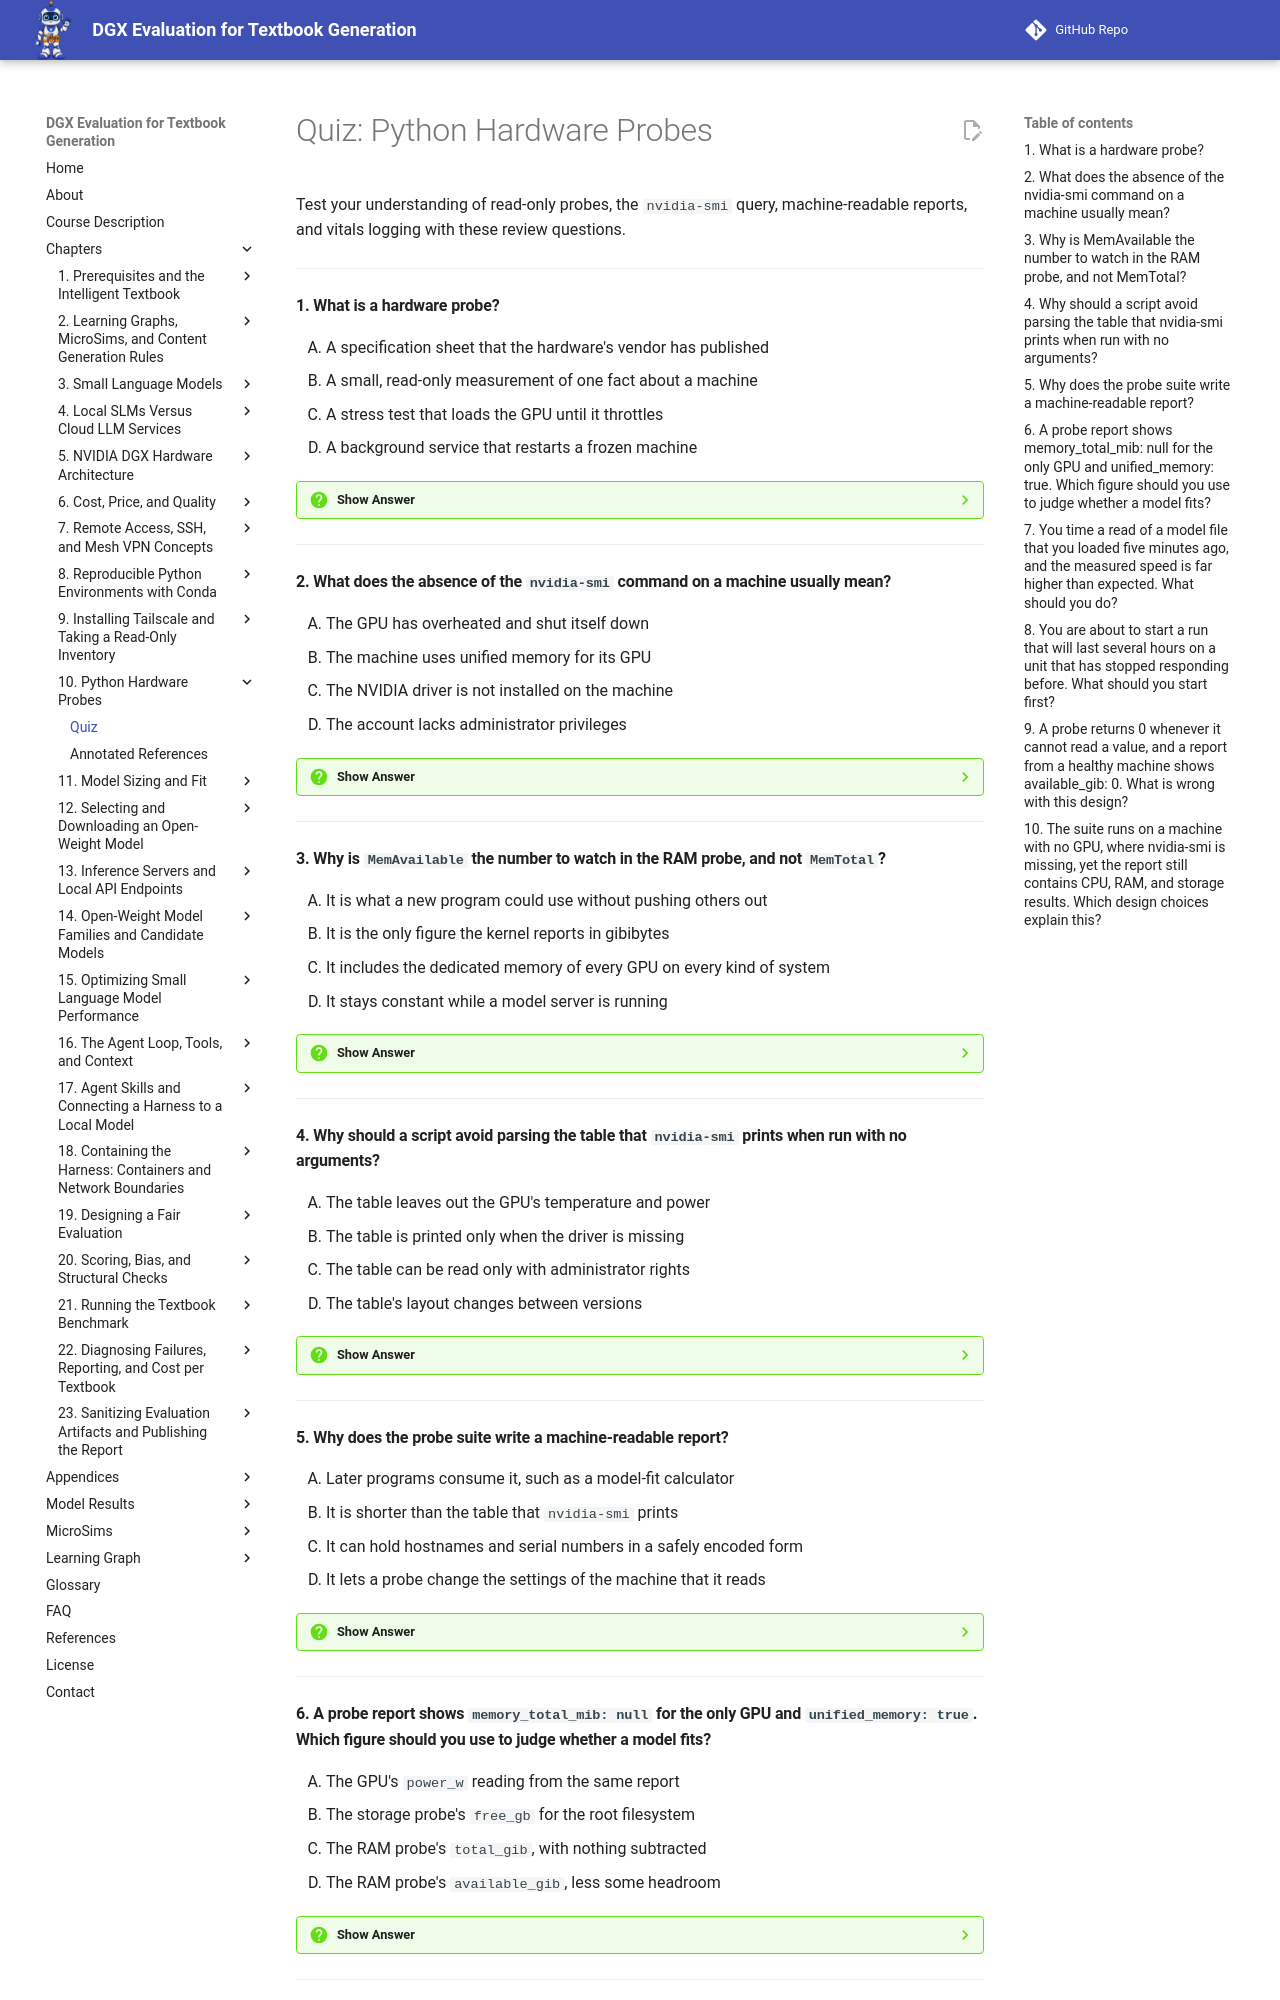

repository: dmccreary/dgx-eval · page: chapters/10-hardware-probes/quiz/index.html · generator: mkdocs

# Quiz: Python Hardware Probes

Test your understanding of read-only probes, the `nvidia-smi` query, machine-readable reports, and vitals logging with these review questions.

---

#### 1. What is a hardware probe?

<div class="upper-alpha" markdown>
1. A specification sheet that the hardware's vendor has published
2. A small, read-only measurement of one fact about a machine
3. A stress test that loads the GPU until it throttles
4. A background service that restarts a frozen machine
</div>

??? question "Show Answer"
    The correct answer is **B**. A hardware probe is a small, read-only measurement of one fact about a machine: how many cores it has, how much memory is free, which GPU is installed. The word "measurement" matters. A probe reads the value from the machine, so it reports what is true now, whatever the specification sheet or the last person's notes say. It has three parts: the question, the source it reads, and the form of the answer.

    **Concept Tested:** Hardware Probe

    **See:** [Hardware Probe](index.md#hardware-probe)

---

#### 2. What does the absence of the `nvidia-smi` command on a machine usually mean?

<div class="upper-alpha" markdown>
1. The GPU has overheated and shut itself down
2. The machine uses unified memory for its GPU
3. The NVIDIA driver is not installed on the machine
4. The account lacks administrator privileges
</div>

??? question "Show Answer"
    The correct answer is **C**. `nvidia-smi`, the NVIDIA System Management Interface, is the command-line tool that reports a GPU's state. It is installed with the driver, so its presence on a machine is itself a probe: no `nvidia-smi` usually means no driver. Unified memory shows up differently, as GPU memory fields that come back as `Not Supported` or `[N/A]` from a tool that is present and working.

    **Concept Tested:** nvidia-smi

    **See:** [nvidia-smi and Its Output](index.md#nvidia-smi-and-its-output)

---

#### 3. Why is `MemAvailable` the number to watch in the RAM probe, and not `MemTotal`?

<div class="upper-alpha" markdown>
1. It is what a new program could use without pushing others out
2. It is the only figure the kernel reports in gibibytes
3. It includes the dedicated memory of every GPU on every kind of system
4. It stays constant while a model server is running
</div>

??? question "Show Answer"
    The correct answer is **A**. The RAM probe reads `/proc/meminfo`. `MemTotal` is all the memory the system can use, and `MemAvailable` is what a new program could use without pushing others out. Available is the number to watch, because a large total with little available is a machine about to struggle. On a unified-memory machine it is also the figure that model fit is judged against, since the GPU has no memory of its own.

    **Concept Tested:** RAM Probe

    **See:** [RAM Probe](index.md#ram-probe)

---

#### 4. Why should a script avoid parsing the table that `nvidia-smi` prints when run with no arguments?

<div class="upper-alpha" markdown>
1. The table leaves out the GPU's temperature and power
2. The table is printed only when the driver is missing
3. The table can be read only with administrator rights
4. The table's layout changes between versions
</div>

??? question "Show Answer"
    The correct answer is **D**. Run with no arguments, `nvidia-smi` prints a table meant for people. A script should not parse it, because its layout changes between versions. The GPU probe instead asks for exactly the fields it wants with `--query-gpu` and `--format=csv,noheader,nounits`, which returns one comma-separated line per GPU. The table does show temperature and power, and it needs no administrator rights, so neither of those is the reason.

    **Concept Tested:** nvidia-smi Output

    **See:** [nvidia-smi and Its Output](index.md#nvidia-smi-and-its-output)

---

#### 5. Why does the probe suite write a machine-readable report?

<div class="upper-alpha" markdown>
1. Later programs consume it, such as a model-fit calculator
2. It is shorter than the table that `nvidia-smi` prints
3. It can hold hostnames and serial numbers in a safely encoded form
4. It lets a probe change the settings of the machine that it reads
</div>

??? question "Show Answer"
    The correct answer is **A**. A machine-readable report is output a program can parse without guessing, in contrast to text written for a person. The reason to produce one is that later steps consume it: a model-fit calculator reads `available_gib`, and a benchmark runner records the whole report beside each result so a number is never separated from the machine that produced it. The report deliberately contains no hostname, address, or account name.

    **Concept Tested:** Machine-Readable Report

    **See:** [Machine-Readable Report and JSON Report](index.md#machine-readable-report-and-json-report)

---

#### 6. A probe report shows `memory_total_mib: null` for the only GPU and `unified_memory: true`. Which figure should you use to judge whether a model fits?

<div class="upper-alpha" markdown>
1. The GPU's `power_w` reading from the same report
2. The storage probe's `free_gb` for the root filesystem
3. The RAM probe's `total_gib`, with nothing subtracted
4. The RAM probe's `available_gib`, less some headroom
</div>

??? question "Show Answer"
    The correct answer is **D**. The unified memory probe is the check that the GPU's own memory fields are missing. When every GPU's total comes back as `None`, the probe sets `unified_memory` to true, and the figure to use is the system RAM probe's `available_gib`, minus the headroom Chapter 11 introduces. The `null` values are not an error; they are the unified-memory signature. Using `total_gib` would ignore what the operating system and other programs already hold.

    **Concept Tested:** Unified Memory Probe

    **See:** [GPU Memory Total and Free, and the Unified Memory Probe](index.md#gpu-memory-total-and-free-and-the-unified-memory-probe)

---
